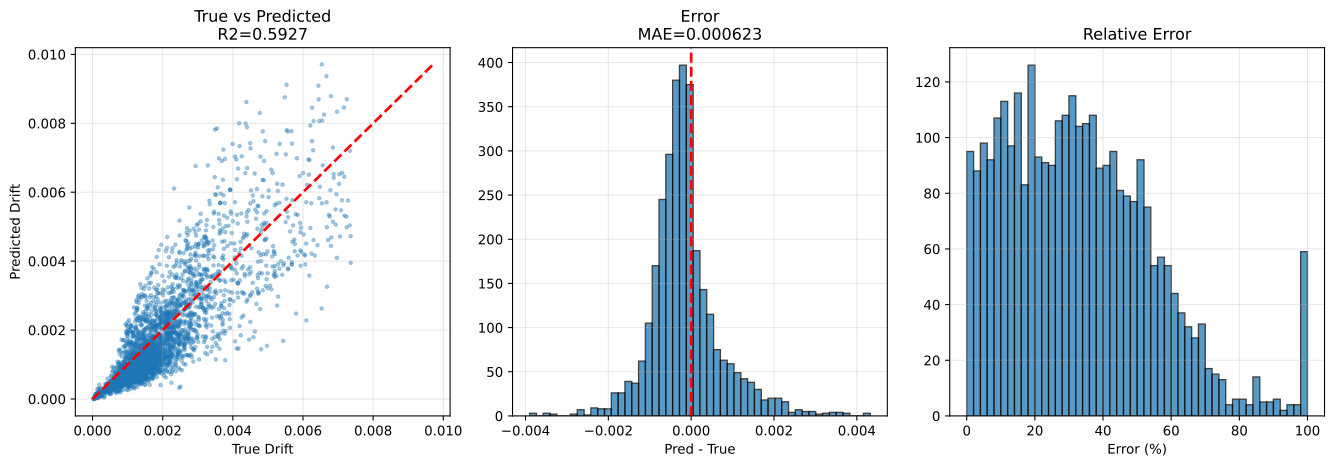

The file beside this chart, header and first rows:
sample_id, True_Drift, Pred_Drift, Abs_Error, Error_Pct, txt_path, split, stage, num_floors, wave_cluster, steel01_yielded, steel02_yielded
test|F3|M140.0|H3.5|K370000.0|Fy1671.9|D…, 0.00119, 0.0005842, 0.000606, 50.91, h5://C:/Users/12200/project/Dategeneral/…, test, test_holdout, 3, 2, 0, 0
test|F3|M140.0|H2.8|K260000.0|Fy1671.9|D…, 0.001634, 0.002952, 0.001317, 80.6, h5://C:/Users/12200/project/Dategeneral/…, test, test_holdout, 3, 0, 0, 1
test|F3|M90.0|H2.8|K400000.0|Fy1118.0|DL…, 0.0009786, 0.000751, 0.0002277, 23.26, h5://C:/Users/12200/project/Dategeneral/…, test, test_holdout, 3, 0, 0, 1
test|F3|M140.0|H3.5|K370000.0|Fy1671.9|D…, 0.001126, 0.001314, 0.0001887, 16.76, h5://C:/Users/12200/project/Dategeneral/…, test, test_holdout, 3, 0, 0, 1
test|F3|M70.0|H3.8|K260000.0|Fy1118.0|DL…, 7.1805065e-05, 8.227197e-05, 1.0466902e-05, 14.58, h5://C:/Users/12200/project/Dategeneral/…, test, test_holdout, 3, 0, 0, 0
test|F3|M90.0|H2.8|K400000.0|Fy1118.0|DL…, 0.0007318, 0.0004023, 0.0003295, 45.02, h5://C:/Users/12200/project/Dategeneral/…, test, test_holdout, 3, 2, 0, 0
test|F3|M90.0|H2.8|K400000.0|Fy1118.0|DL…, 0.0009712, 0.0005858, 0.0003854, 39.68, h5://C:/Users/12200/project/Dategeneral/…, test, test_holdout, 3, 4, 0, 1
test|F3|M90.0|H2.8|K400000.0|Fy1118.0|DL…, 0.001073, 0.0004501, 0.0006233, 58.07, h5://C:/Users/12200/project/Dategeneral/…, test, test_holdout, 3, 6, 0, 1
test|F3|M110.0|H4.0|K320000.0|Fy2500.0|D…, 0.0009378, 0.001234, 0.0002964, 31.61, h5://C:/Users/12200/project/Dategeneral/…, test, test_holdout, 3, 0, 0, 0
test|F3|M140.0|H2.8|K260000.0|Fy1671.9|D…, 0.002351, 0.001962, 0.0003889, 16.54, h5://C:/Users/12200/project/Dategeneral/…, test, test_holdout, 3, 2, 0, 1
test|F3|M140.0|H2.8|K260000.0|Fy1671.9|D…, 0.002125, 0.002733, 0.0006077, 28.6, h5://C:/Users/12200/project/Dategeneral/…, test, test_holdout, 3, 4, 0, 1
test|F3|M70.0|H3.8|K260000.0|Fy1118.0|DL…, 8.3245635e-05, 0.000106, 2.274257e-05, 27.32, h5://C:/Users/12200/project/Dategeneral/…, test, test_holdout, 3, 4, 0, 0
test|F3|M50.0|H2.5|K210000.0|Fy747.7|DL1…, 0.001186, 0.001065, 0.000121, 10.2, h5://C:/Users/12200/project/Dategeneral/…, test, test_holdout, 3, 0, 0, 0
test|F3|M70.0|H3.8|K260000.0|Fy1118.0|DL…, 6.2729734e-05, 3.3087133e-05, 2.96426e-05, 47.25, h5://C:/Users/12200/project/Dategeneral/…, test, test_holdout, 3, 2, 0, 0
test|F3|M70.0|H3.8|K260000.0|Fy1118.0|DL…, 3.6888814e-05, 1.5494556e-05, 2.1394259e-05, 58, h5://C:/Users/12200/project/Dategeneral/…, test, test_holdout, 3, 6, 0, 0
test|F3|M140.0|H3.5|K370000.0|Fy1671.9|D…, 0.001335, 0.0008549, 0.0004802, 35.97, h5://C:/Users/12200/project/Dategeneral/…, test, test_holdout, 3, 4, 0, 1
test|F3|M140.0|H3.5|K370000.0|Fy1671.9|D…, 0.001467, 0.0005834, 0.0008833, 60.23, h5://C:/Users/12200/project/Dategeneral/…, test, test_holdout, 3, 6, 0, 1
test|F3|M140.0|H2.8|K260000.0|Fy1671.9|D…, 0.002383, 0.001163, 0.00122, 51.18, h5://C:/Users/12200/project/Dategeneral/…, test, test_holdout, 3, 6, 0, 1
test|F3|M50.0|H2.5|K210000.0|Fy747.7|DL1…, 0.00107, 0.001009, 6.114191e-05, 5.716, h5://C:/Users/12200/project/Dategeneral/…, test, test_holdout, 3, 4, 0, 0
test|F3|M50.0|H2.5|K210000.0|Fy747.7|DL1…, 0.001351, 0.0005411, 0.0008096, 59.94, h5://C:/Users/12200/project/Dategeneral/…, test, test_holdout, 3, 6, 0, 1
test|F3|M110.0|H4.0|K320000.0|Fy2500.0|D…, 0.001097, 0.0006444, 0.0004526, 41.26, h5://C:/Users/12200/project/Dategeneral/…, test, test_holdout, 3, 2, 0, 0
test|F3|M50.0|H2.5|K210000.0|Fy747.7|DL1…, 0.0008511, 0.0005095, 0.0003416, 40.13, h5://C:/Users/12200/project/Dategeneral/…, test, test_holdout, 3, 2, 0, 0
test|F3|M110.0|H4.0|K320000.0|Fy2500.0|D…, 0.001072, 0.000524, 0.0005478, 51.11, h5://C:/Users/12200/project/Dategeneral/…, test, test_holdout, 3, 6, 0, 0
test|F3|M110.0|H4.0|K320000.0|Fy2500.0|D…, 0.001735, 0.0007908, 0.0009445, 54.43, h5://C:/Users/12200/project/Dategeneral/…, test, test_holdout, 3, 4, 0, 0
test|F3|M50.0|H3.5|K210000.0|Fy1671.9|DL…, 0.0004627, 0.0004719, 9.209965e-06, 1.99, h5://C:/Users/12200/project/Dategeneral/…, test, test_holdout, 3, 2, 0, 0
test|F3|M90.0|H2.8|K320000.0|Fy1118.0|DL…, 0.001295, 0.0009449, 0.0003497, 27.01, h5://C:/Users/12200/project/Dategeneral/…, test, test_holdout, 3, 2, 0, 0
test|F3|M50.0|H3.5|K210000.0|Fy1671.9|DL…, 0.001105, 0.0005431, 0.0005622, 50.86, h5://C:/Users/12200/project/Dategeneral/…, test, test_holdout, 3, 4, 0, 0
test|F3|M90.0|H2.8|K320000.0|Fy1118.0|DL…, 0.001251, 0.002014, 0.0007632, 60.99, h5://C:/Users/12200/project/Dategeneral/…, test, test_holdout, 3, 4, 0, 0
test|F3|M90.0|H2.8|K320000.0|Fy1118.0|DL…, 0.001593, 0.002391, 0.0007977, 50.08, h5://C:/Users/12200/project/Dategeneral/…, test, test_holdout, 3, 0, 0, 0
test|F3|M50.0|H3.5|K210000.0|Fy1671.9|DL…, 0.0008742, 0.0007053, 0.0001689, 19.32, h5://C:/Users/12200/project/Dategeneral/…, test, test_holdout, 3, 0, 0, 0
test|F3|M50.0|H3.5|K210000.0|Fy1671.9|DL…, 0.0006045, 0.0003137, 0.0002908, 48.1, h5://C:/Users/12200/project/Dategeneral/…, test, test_holdout, 3, 6, 0, 0
test|F3|M110.0|H3.8|K210000.0|Fy1118.0|D…, 0.001282, 0.0008763, 0.0004055, 31.63, h5://C:/Users/12200/project/Dategeneral/…, test, test_holdout, 3, 2, 0, 0
test|F3|M110.0|H3.8|K210000.0|Fy1118.0|D…, 0.001219, 0.00184, 0.0006209, 50.95, h5://C:/Users/12200/project/Dategeneral/…, test, test_holdout, 3, 0, 0, 1
test|F3|M70.0|H3.2|K370000.0|Fy747.7|DL0…, 0.000696, 0.000465, 0.0002311, 33.2, h5://C:/Users/12200/project/Dategeneral/…, test, test_holdout, 3, 2, 0, 0
test|F3|M90.0|H2.8|K320000.0|Fy1118.0|DL…, 0.002038, 0.0007638, 0.001275, 62.53, h5://C:/Users/12200/project/Dategeneral/…, test, test_holdout, 3, 6, 0, 1
test|F3|M110.0|H3.8|K210000.0|Fy1118.0|D…, 0.001476, 0.0007775, 0.0006982, 47.31, h5://C:/Users/12200/project/Dategeneral/…, test, test_holdout, 3, 6, 0, 1
test|F3|M110.0|H3.8|K210000.0|Fy1118.0|D…, 0.001518, 0.001331, 0.0001872, 12.33, h5://C:/Users/12200/project/Dategeneral/…, test, test_holdout, 3, 4, 0, 1
test|F3|M70.0|H3.2|K370000.0|Fy747.7|DL0…, 0.001066, 0.0009194, 0.0001471, 13.79, h5://C:/Users/12200/project/Dategeneral/…, test, test_holdout, 3, 0, 0, 1
test|F3|M50.0|H2.8|K150000.0|Fy1118.0|DL…, 0.001998, 0.0011, 0.0008985, 44.97, h5://C:/Users/12200/project/Dategeneral/…, test, test_holdout, 3, 2, 0, 0
test|F3|M70.0|H3.2|K370000.0|Fy747.7|DL0…, 0.001164, 0.0006933, 0.0004704, 40.42, h5://C:/Users/12200/project/Dategeneral/…, test, test_holdout, 3, 4, 0, 1
test|F3|M110.0|H3.2|K400000.0|Fy1118.0|D…, 0.0001101, 6.366503e-05, 4.6391622e-05, 42.15, h5://C:/Users/12200/project/Dategeneral/…, test, test_holdout, 3, 2, 0, 0
test|F3|M50.0|H2.8|K150000.0|Fy1118.0|DL…, 0.002009, 0.001004, 0.001005, 50.01, h5://C:/Users/12200/project/Dategeneral/…, test, test_holdout, 3, 4, 0, 0
test|F3|M70.0|H3.2|K210000.0|Fy2500.0|DL…, 8.6989225e-05, 5.705723e-05, 2.9931995e-05, 34.41, h5://C:/Users/12200/project/Dategeneral/…, test, test_holdout, 3, 0, 0, 0
test|F3|M70.0|H3.2|K370000.0|Fy747.7|DL0…, 0.001207, 0.0004686, 0.0007381, 61.17, h5://C:/Users/12200/project/Dategeneral/…, test, test_holdout, 3, 6, 0, 1
test|F3|M110.0|H3.2|K400000.0|Fy1118.0|D…, 0.0002991, 0.0002067, 9.245078e-05, 30.91, h5://C:/Users/12200/project/Dategeneral/…, test, test_holdout, 3, 4, 0, 1
test|F3|M130.0|H3.2|K260000.0|Fy1671.9|D…, 0.002522, 0.001392, 0.00113, 44.8, h5://C:/Users/12200/project/Dategeneral/…, test, test_holdout, 3, 6, 0, 0
test|F3|M110.0|H3.2|K400000.0|Fy1118.0|D…, 0.0001087, 4.2857737e-05, 6.581462e-05, 60.56, h5://C:/Users/12200/project/Dategeneral/…, test, test_holdout, 3, 6, 0, 0
test|F3|M130.0|H3.2|K260000.0|Fy1671.9|D…, 0.003912, 0.002318, 0.001594, 40.74, h5://C:/Users/12200/project/Dategeneral/…, test, test_holdout, 3, 4, 0, 1
test|F3|M50.0|H2.8|K150000.0|Fy1118.0|DL…, 0.001256, 0.001859, 0.0006024, 47.95, h5://C:/Users/12200/project/Dategeneral/…, test, test_holdout, 3, 0, 0, 0
test|F3|M70.0|H3.2|K210000.0|Fy2500.0|DL…, 7.422158e-05, 2.9450715e-05, 4.4770863e-05, 60.32, h5://C:/Users/12200/project/Dategeneral/…, test, test_holdout, 3, 2, 0, 0
test|F3|M70.0|H3.2|K210000.0|Fy2500.0|DL…, 0.0001019, 7.361469e-05, 2.8283866e-05, 27.76, h5://C:/Users/12200/project/Dategeneral/…, test, test_holdout, 3, 4, 0, 0
test|F3|M130.0|H3.2|K260000.0|Fy1671.9|D…, 0.002178, 0.004114, 0.001936, 88.88, h5://C:/Users/12200/project/Dategeneral/…, test, test_holdout, 3, 0, 0, 0
test|F3|M70.0|H3.2|K210000.0|Fy2500.0|DL…, 4.392888e-05, 1.770425e-05, 2.6224632e-05, 59.7, h5://C:/Users/12200/project/Dategeneral/…, test, test_holdout, 3, 6, 0, 0
test|F3|M50.0|H2.8|K150000.0|Fy1118.0|DL…, 0.001508, 0.0007116, 0.0007962, 52.8, h5://C:/Users/12200/project/Dategeneral/…, test, test_holdout, 3, 6, 0, 0
test|F3|M110.0|H3.2|K400000.0|Fy1118.0|D…, 0.0001832, 0.000174, 9.267809e-06, 5.058, h5://C:/Users/12200/project/Dategeneral/…, test, test_holdout, 3, 0, 0, 1
test|F3|M130.0|H2.5|K400000.0|Fy1671.9|D…, 0.001873, 0.003306, 0.001433, 76.5, h5://C:/Users/12200/project/Dategeneral/…, test, test_holdout, 3, 0, 0, 0
test|F3|M130.0|H3.2|K260000.0|Fy1671.9|D…, 0.002615, 0.001627, 0.0009875, 37.77, h5://C:/Users/12200/project/Dategeneral/…, test, test_holdout, 3, 2, 0, 0
test|F3|M130.0|H3.8|K400000.0|Fy500.0|DL…, 0.00101, 0.0007938, 0.0002159, 21.38, h5://C:/Users/12200/project/Dategeneral/…, test, test_holdout, 3, 2, 0, 1
test|F3|M130.0|H2.5|K400000.0|Fy1671.9|D…, 0.00322, 0.002133, 0.001086, 33.74, h5://C:/Users/12200/project/Dategeneral/…, test, test_holdout, 3, 4, 0, 1
test|F3|M140.0|H2.8|K210000.0|Fy747.7|DL…, 0.0002453, 0.0003216, 7.625739e-05, 31.09, h5://C:/Users/12200/project/Dategeneral/…, test, test_holdout, 3, 2, 0, 1
... 3,056 more rows
